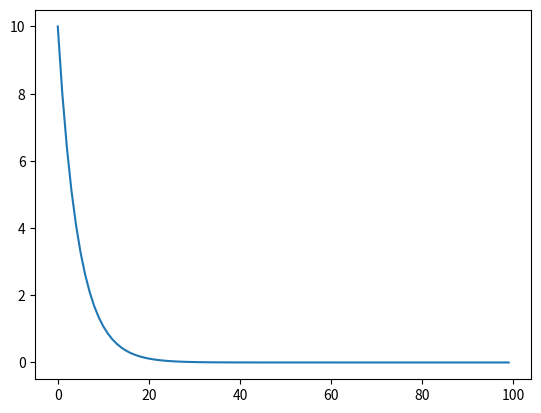

This chart was generated by the following Python code:

"""
Pollution in clear lake
"""
import matplotlib.pyplot as plt
import numpy as np

def plotting():
    plt.plot(x,y)
    plt.show()
def tolerance():
    x  = [2,0.5]
    return x[1]
def fine_per_yr():
    y  = [100000,200000]
    return y[1]
def plot_table(x,y, Tolerance = 2):
    for i in range(0,x.size):
        if( y[i] <= Tolerance):
            return x[i]
        else: 
            print("t: ",x[i],end='')
            print("||",end='')
            print(" PPM:",y[i])
x = np.arange(0,100,1)
y = (0.8)**x*10 # 20% decrease each year

Tolerance = tolerance()
f_p_y = fine_per_yr()
t = plot_table(x,y, Tolerance)
# Fine 
fine = t*f_p_y
print("Fine : ", fine)
# Plotting 
plotting()
